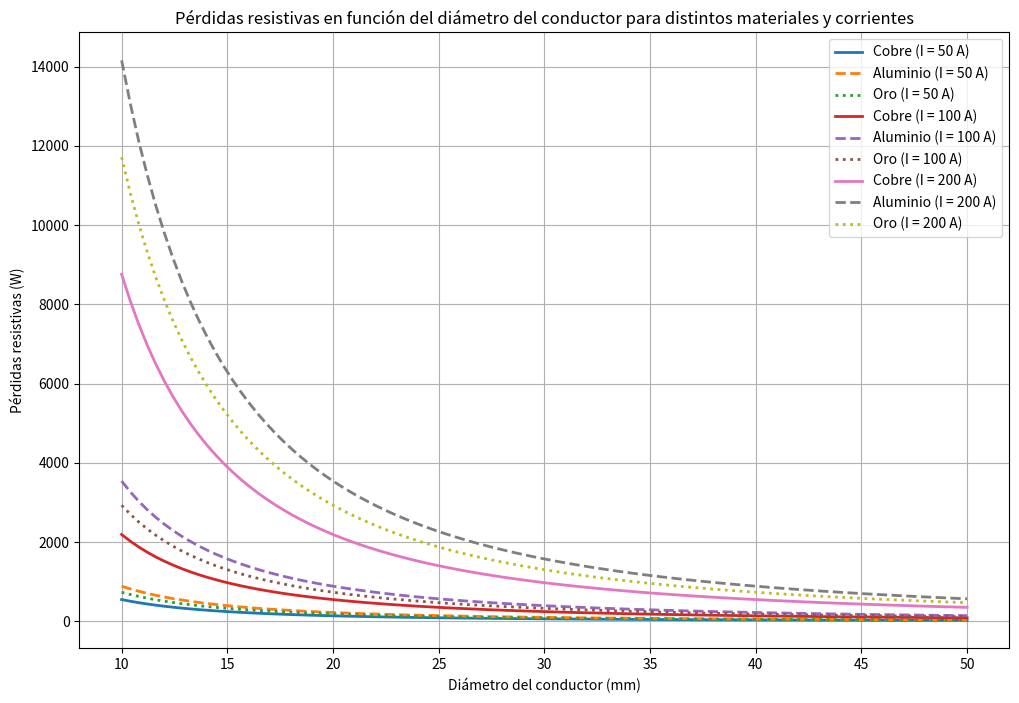

This chart was generated by the following Python code:
import numpy as np
import matplotlib.pyplot as plt
import pandas as pd  # Para crear la tabla

# Definir los parámetros constantes
L = 1000  # Longitud del conductor (m)
rho_cobre = 1.72e-8  # Resistividad del cobre (Ohm·m)
rho_aluminio = 2.78e-8  # Resistividad del aluminio (Ohm·m)
rho_oro = 2.30e-8  # Resistividad del oro (Ohm·m)

# Función para calcular la resistencia de un conductor
def calcular_resistencia(rho, L, d):
    A = np.pi * (d / 2)**2  # Área de la sección transversal (m^2)
    return rho * L / A  # Resistencia (Ohmios)

# Función para calcular las pérdidas resistivas
def calcular_perdidas_resistivas(I, R):
    return I**2 * R  # Pérdidas resistivas (Watts)

# Diámetros seleccionados para la tabla (en metros)
diametros_tabla = np.linspace(0.01, 0.05, 100)  # Diámetros de 10 mm a 50 mm en 5 pasos

# Corriente seleccionada (A)
corrientes = [50, 100, 200]  # Simularemos tres valores de corriente

# Crear lista para almacenar los datos
datos = []

# Calcular para cada corriente y diámetro
for I in corrientes:
    for d in diametros_tabla:
        # Calcular las resistencias para cada material
        R_cobre = calcular_resistencia(rho_cobre, L, d)
        R_aluminio = calcular_resistencia(rho_aluminio, L, d)
        R_oro = calcular_resistencia(rho_oro, L, d)

        # Calcular las pérdidas resistivas para cada material
        P_cobre = calcular_perdidas_resistivas(I, R_cobre)
        P_aluminio = calcular_perdidas_resistivas(I, R_aluminio)
        P_oro = calcular_perdidas_resistivas(I, R_oro)

        # Agregar los datos a la lista
        datos.append([I, d * 1000, R_cobre, P_cobre, R_aluminio, P_aluminio, R_oro, P_oro])

# Crear un DataFrame de Pandas para mostrar los datos en tabla
columnas = ['Corriente (A)', 'Diámetro (mm)', 'Resistencia Cobre (Ohm)', 'Pérdidas Cobre (W)',
            'Resistencia Aluminio (Ohm)', 'Pérdidas Aluminio (W)', 'Resistencia Oro (Ohm)', 'Pérdidas Oro (W)']

df = pd.DataFrame(datos, columns=columnas)

# Mostrar la tabla
#print(df)
# Exportar la tabla a un archivo CSV
df.to_csv('resultados_perdidas.csv', index=False)
print("La tabla ha sido guardada en el archivo 'resultados_perdidas.csv'.")

# Graficar los resultados (como en el código anterior)
plt.figure(figsize=(12, 8))

# Iterar sobre las corrientes y graficar las pérdidas para cada material
for I in corrientes:
    # Calcular las resistencias y pérdidas para el cobre, aluminio y oro
    resistencias_cobre = calcular_resistencia(rho_cobre, L, diametros_tabla)
    resistencias_aluminio = calcular_resistencia(rho_aluminio, L, diametros_tabla)
    resistencias_oro = calcular_resistencia(rho_oro, L, diametros_tabla)
    
    perdidas_cobre = calcular_perdidas_resistivas(I, resistencias_cobre)
    perdidas_aluminio = calcular_perdidas_resistivas(I, resistencias_aluminio)
    perdidas_oro = calcular_perdidas_resistivas(I, resistencias_oro)
    
    # Graficar los resultados
    plt.plot(diametros_tabla * 1000, perdidas_cobre, label=f"Cobre (I = {I} A)", lw=2)
    plt.plot(diametros_tabla * 1000, perdidas_aluminio, label=f"Aluminio (I = {I} A)", lw=2, linestyle='--')
    plt.plot(diametros_tabla * 1000, perdidas_oro, label=f"Oro (I = {I} A)", lw=2, linestyle=':')

# Configurar la gráfica
plt.title("Pérdidas resistivas en función del diámetro del conductor para distintos materiales y corrientes")
plt.xlabel("Diámetro del conductor (mm)")
plt.ylabel("Pérdidas resistivas (W)")
plt.grid(True)
plt.legend()
plt.show()